Run: headless pygame with SDL's dummy video driver; simulated clock (each Clock.tick advances the game by its frame time, no real sleeping); random seed 0; keys injected as events and as key.get_pressed() state; no mouse input.
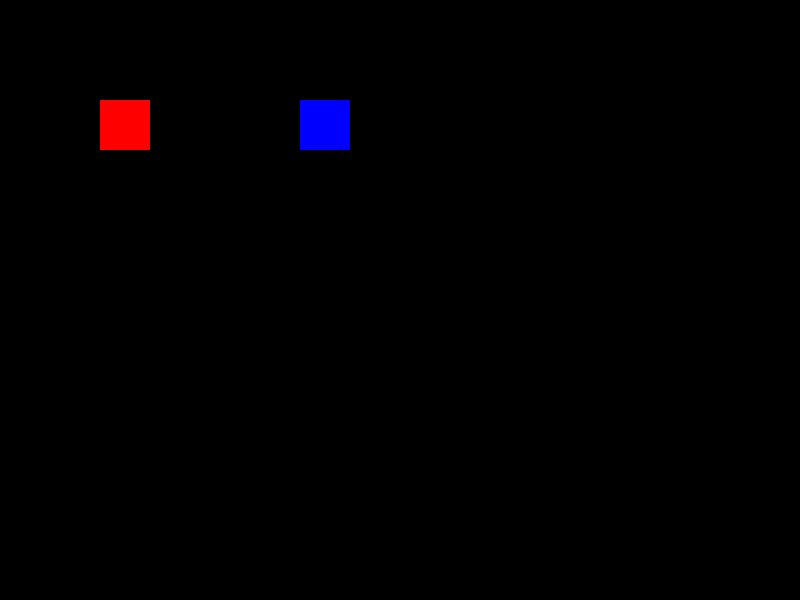
Frame 1 of 4 · flips 1–60 · no input
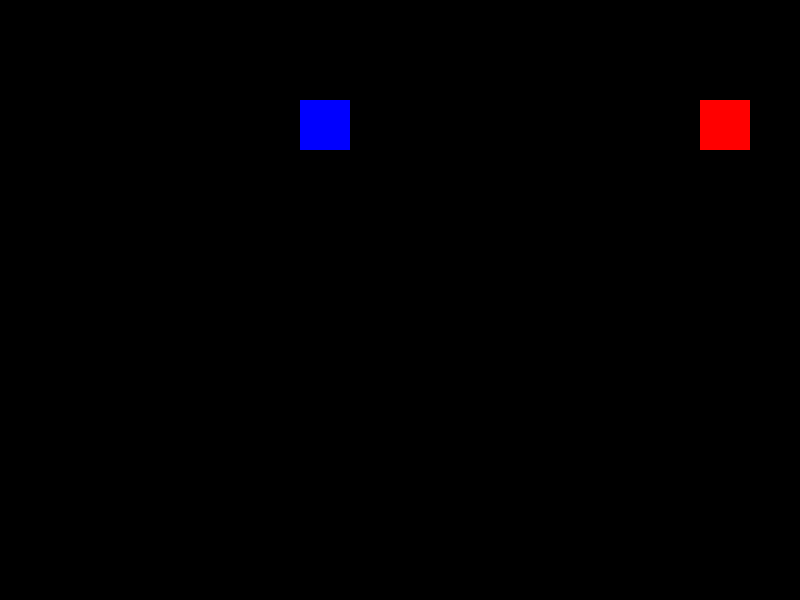
Frame 2 of 4 · flips 61–180 · tapped SPACE, RETURN · held RIGHT (→), D
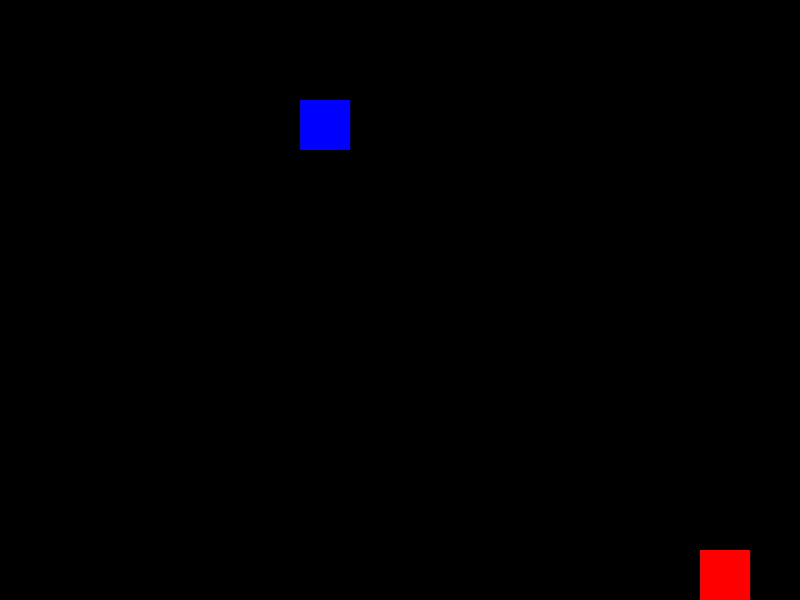
Frame 3 of 4 · flips 181–300 · held DOWN (↓), S
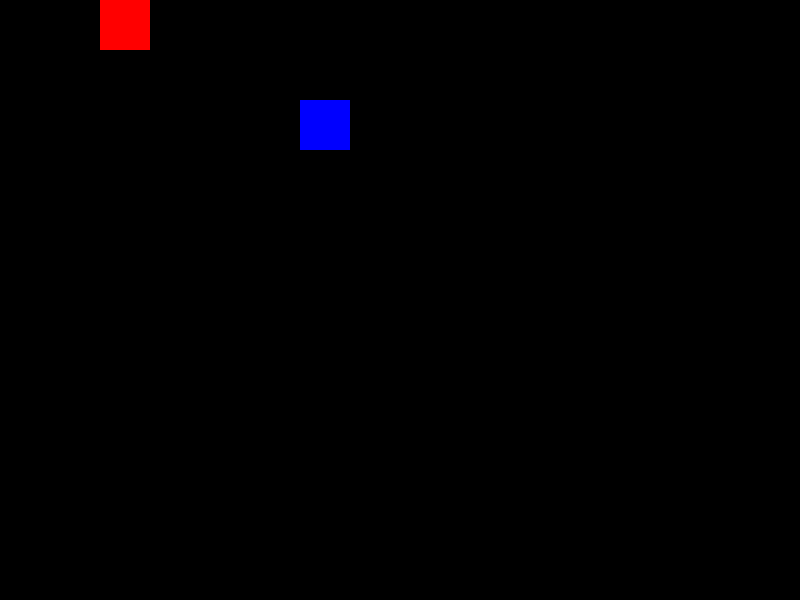
Frame 4 of 4 · flips 301–420 · held LEFT (←), A, UP (↑), W

The pygame program that drew these frames:

import pygame
pygame.init()
screen = pygame.display.set_mode((800, 600))
pygame.display.set_caption("One Sprite Controlled")
rect1 = pygame.Rect(100, 100, 50, 50)
rect2 = pygame.Rect(300, 100, 50, 50)
color1 = (255, 0, 0)
color2 = (0, 0, 255)
bg = (0, 0, 0)
speed = 5
clock = pygame.time.Clock()
running = True
while running:
    clock.tick(60)
    screen.fill(bg)
    for event in pygame.event.get():
        if event.type == pygame.QUIT:
            running = False
    keys = pygame.key.get_pressed()
    if keys[pygame.K_LEFT] and rect1.x > 0: rect1.x -= speed
    if keys[pygame.K_RIGHT] and rect1.x < 800 - rect1.width: rect1.x += speed
    if keys[pygame.K_UP] and rect1.y > 0: rect1.y -= speed
    if keys[pygame.K_DOWN] and rect1.y < 600 - rect1.height: rect1.y += speed
    pygame.draw.rect(screen, color1, rect1)
    pygame.draw.rect(screen, color2, rect2)
    pygame.display.flip()
pygame.quit()
